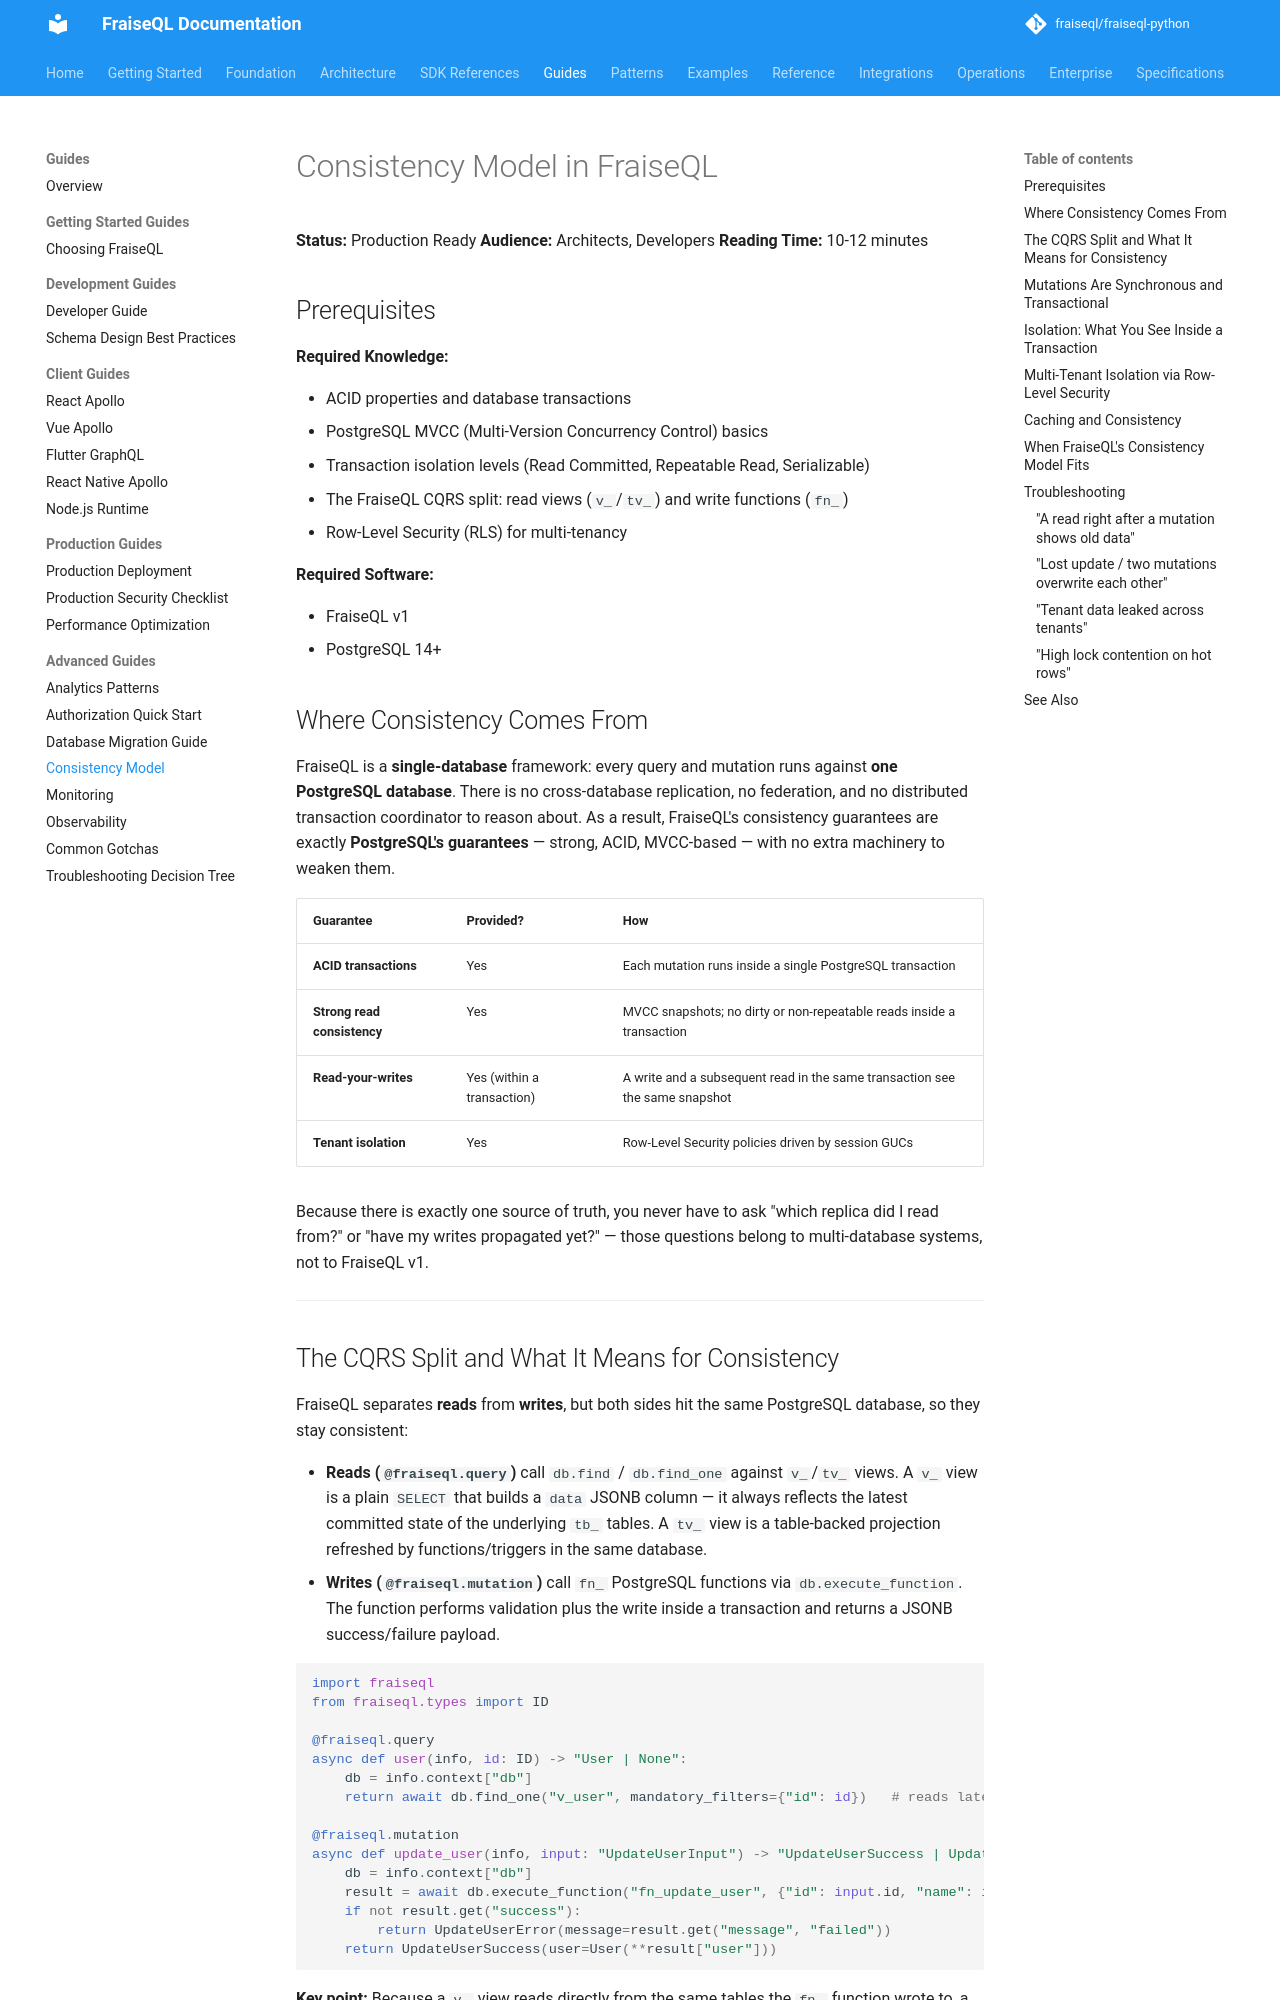

repository: fraiseql/fraiseql-python · page: guides/consistency-model/index.html · generator: mkdocs

---
title: Consistency Model in FraiseQL
description: How FraiseQL gives you strong consistency on a single PostgreSQL database — MVCC, transactions, read-your-writes, RLS, and the CQRS read/write split.
keywords: ["consistency", "transactions", "mvcc", "postgresql", "cqrs", "rls"]
tags: ["documentation", "guide"]
---

# Consistency Model in FraiseQL

**Status:** Production Ready
**Audience:** Architects, Developers
**Reading Time:** 10-12 minutes

## Prerequisites

**Required Knowledge:**

- ACID properties and database transactions
- PostgreSQL MVCC (Multi-Version Concurrency Control) basics
- Transaction isolation levels (Read Committed, Repeatable Read, Serializable)
- The FraiseQL CQRS split: read views (`v_`/`tv_`) and write functions (`fn_`)
- Row-Level Security (RLS) for multi-tenancy

**Required Software:**

- FraiseQL v1
- PostgreSQL 14+

## Where Consistency Comes From

FraiseQL is a **single-database** framework: every query and mutation runs against **one PostgreSQL database**. There is no cross-database replication, no federation, and no distributed transaction coordinator to reason about. As a result, FraiseQL's consistency guarantees are exactly **PostgreSQL's guarantees** — strong, ACID, MVCC-based — with no extra machinery to weaken them.

| Guarantee | Provided? | How |
|-----------|-----------|-----|
| **ACID transactions** | Yes | Each mutation runs inside a single PostgreSQL transaction |
| **Strong read consistency** | Yes | MVCC snapshots; no dirty or non-repeatable reads inside a transaction |
| **Read-your-writes** | Yes (within a transaction) | A write and a subsequent read in the same transaction see the same snapshot |
| **Tenant isolation** | Yes | Row-Level Security policies driven by session GUCs |

Because there is exactly one source of truth, you never have to ask "which replica did I read from?" or "have my writes propagated yet?" — those questions belong to multi-database systems, not to FraiseQL v1.

---
